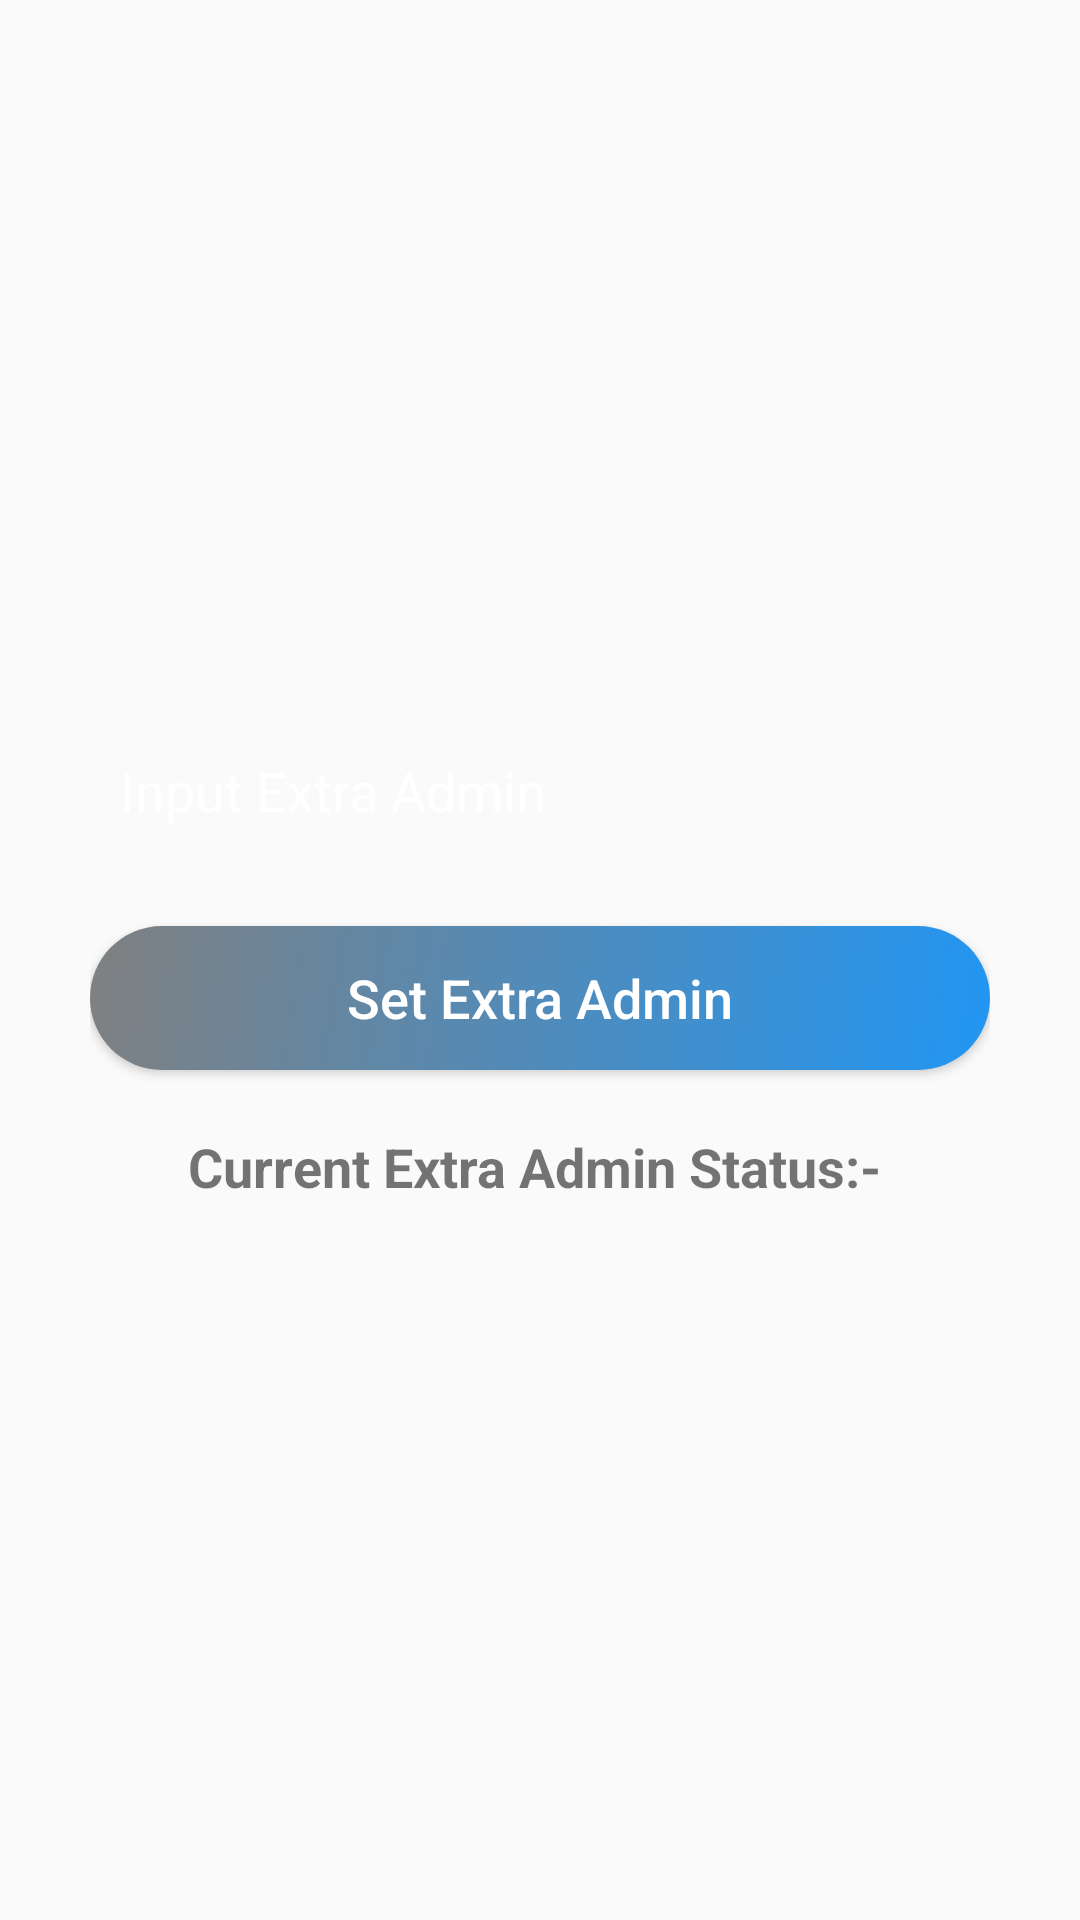

Android layout source for this screen:
<!-- AndroidManifest.xml: application theme AppTheme -->
<!-- res/layout/custom_layout_for_extra_admin.xml -->
<?xml version="1.0" encoding="utf-8"?>
<LinearLayout
    xmlns:android="http://schemas.android.com/apk/res/android"
    android:layout_width="match_parent"
    android:orientation="vertical"
    android:paddingTop="100dp"
    android:paddingBottom="100dp"
    android:paddingStart="30dp"
    android:paddingEnd="30dp"
    android:gravity="center"
    android:layout_height="match_parent">
    <EditText
        android:id="@+id/alertDialogSetExtraAdminEditTextId"
        android:hint="Input Extra Admin"
        android:inputType="number"
        android:paddingStart="10dp"
        android:background="@drawable/edit_text_background"
        android:textColor="@color/colorWhite"
        android:textColorHint="@color/colorWhite"
        android:layout_marginBottom="20dp"
        android:layout_width="match_parent"
        android:layout_height="50dp"
        android:paddingLeft="10dp" />
    <Button
        android:id="@+id/alertDialogSetExtraAdminButtonId"
        android:text="Set Extra Admin"
        android:textAllCaps="false"
        android:background="@drawable/button_background"
        android:textColor="@color/colorWhite"
        android:textSize="18sp"
        android:layout_marginBottom="20dp"
        android:layout_width="match_parent"
        android:layout_height="wrap_content"/>
    <TextView
        android:id="@+id/alertDialogExtraAdminTextViewId"
        android:text="Current Extra Admin Status:- "
        android:textSize="18sp"
        android:gravity="center"
        android:textStyle="bold"
        android:layout_width="match_parent"
        android:layout_height="wrap_content"/>
</LinearLayout>
<!-- resources referenced by this layout -->
<resources>
  <color name="colorWhite">#FFFFFF</color>
  <!-- drawable button_background (drawable) -->
  <?xml version="1.0" encoding="utf-8"?>
  <selector xmlns:android="http://schemas.android.com/apk/res/android">
      <item android:state_pressed="false">
          <shape android:shape="rectangle">
              <gradient
                  android:startColor="#2196F3"
                  android:endColor="#808080"
                  android:type="linear"
                  android:angle="135"/>
              <corners
                  android:radius="100dp"/>
          </shape>
      </item>
      <item android:state_pressed="true">
          <shape android:shape="rectangle">
              <gradient
                  android:startColor="#9C27B0"
                  android:endColor="#4CAF50"
                  android:type="linear"
                  android:angle="135"/>
              <corners
                  android:radius="100dp"/>
          </shape>
      </item>
  </selector>
  <style name="AppTheme" parent="Theme.AppCompat.Light.NoActionBar">
          
          <item name="colorPrimary">@color/colorPrimary</item>
          <item name="colorPrimaryDark">@color/colorPrimaryDark</item>
          <item name="colorAccent">@color/colorAccent</item>
      </style>
  <color name="colorPrimary">#008577</color>
  <color name="colorPrimaryDark">#00574B</color>
  <color name="colorAccent">#D81B60</color>
</resources>
